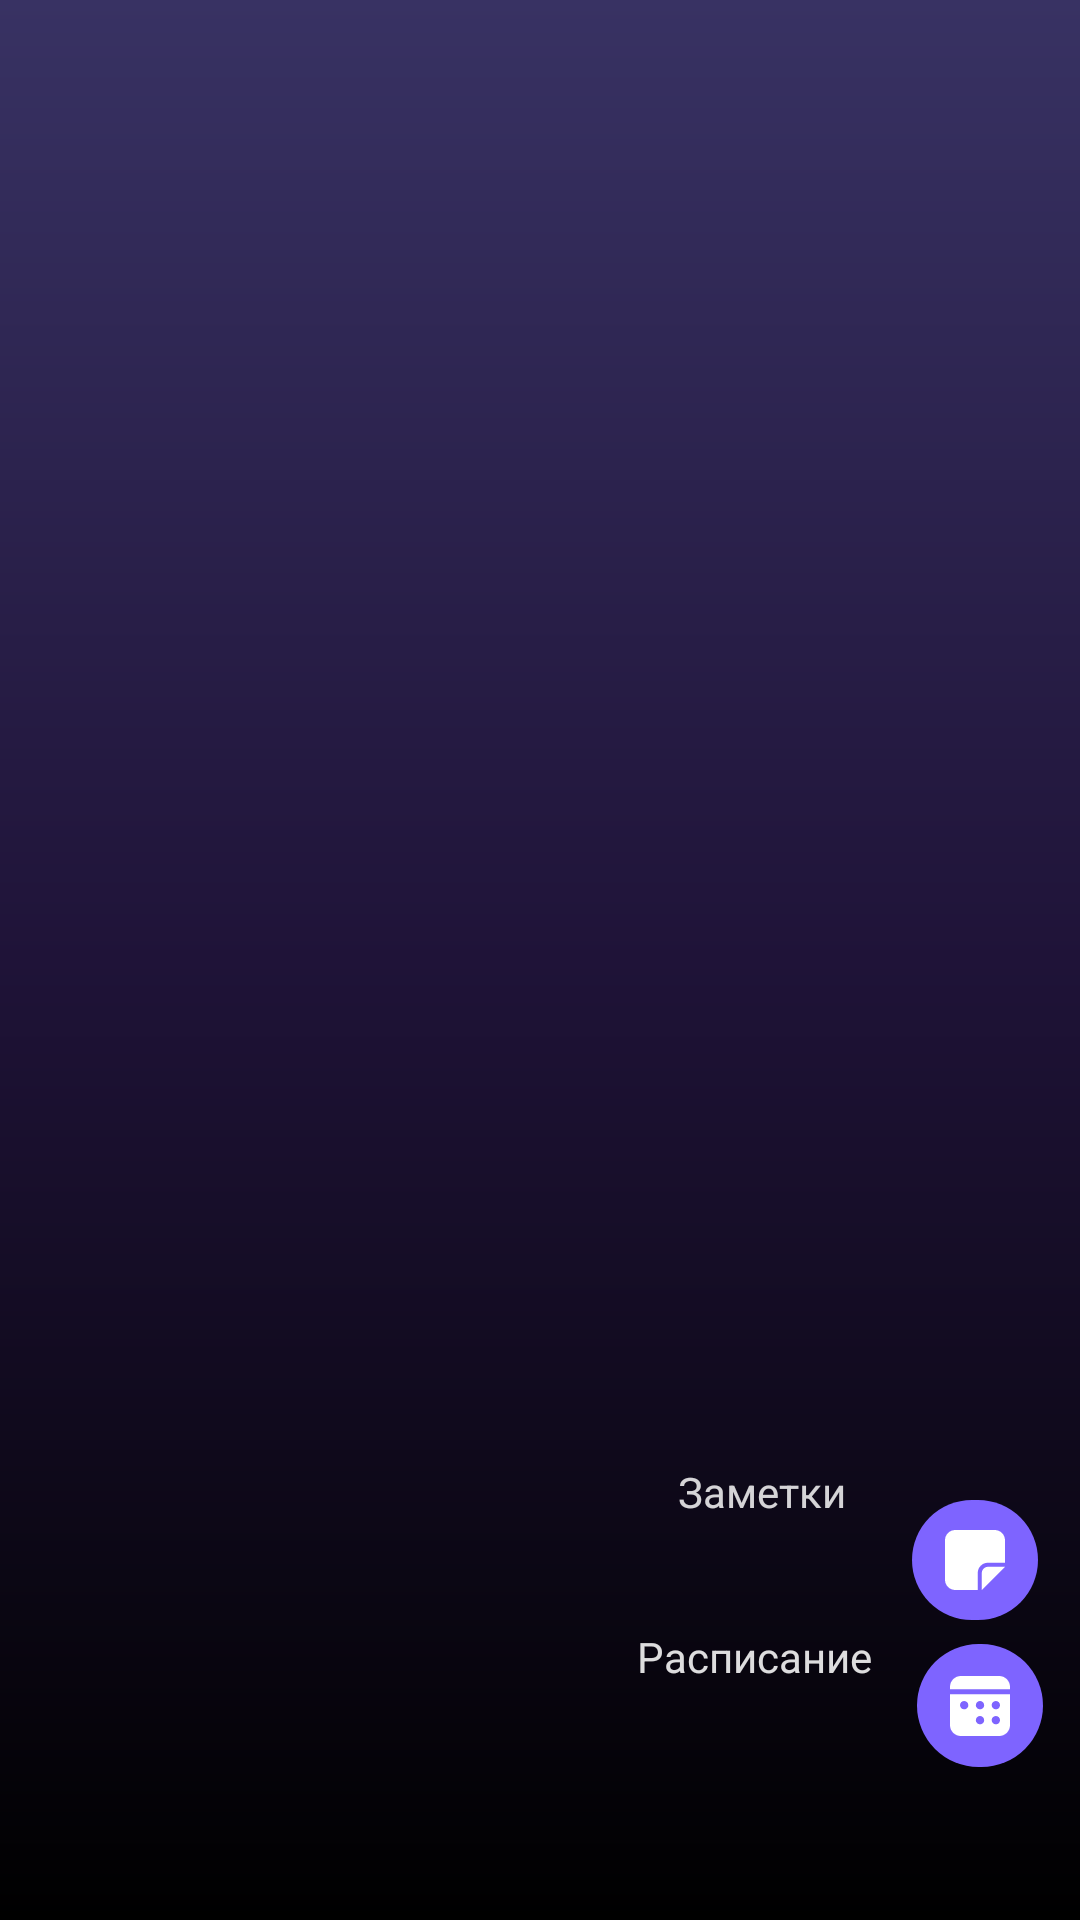

Reconstruct the res/layout file that produces this screen, plus the resources it refers to.
<!-- AndroidManifest.xml: application theme Theme.ToDoList -->
<!-- res/layout/activity_menu.xml -->
<?xml version="1.0" encoding="utf-8"?>
<androidx.constraintlayout.widget.ConstraintLayout xmlns:android="http://schemas.android.com/apk/res/android"
    xmlns:app="http://schemas.android.com/apk/res-auto"
    xmlns:tools="http://schemas.android.com/tools"
    android:layout_width="match_parent"
    android:layout_height="match_parent"
    android:background="@drawable/gradient"
    android:onClick="onClickOpenNoteActivity"
    tools:context=".Menu">

    <ImageButton
        android:id="@+id/imageButton8"
        android:layout_width="42dp"
        android:layout_height="40dp"
        android:layout_marginTop="500dp"
        android:layout_marginEnd="38dp"
        android:layout_marginBottom="52dp"
        android:background="@drawable/menu_button_radius"
        android:onClick="onClickOpenNoteActivity"
        app:layout_constraintBottom_toTopOf="@+id/imageButton7"
        app:layout_constraintEnd_toEndOf="parent"
        app:layout_constraintStart_toEndOf="@+id/textView"
        app:layout_constraintTop_toTopOf="parent"
        app:srcCompat="@drawable/vector" />

    <ImageButton
        android:id="@+id/imageButton7"
        android:layout_width="42dp"
        android:layout_height="41dp"
        android:layout_marginTop="8dp"
        android:layout_marginEnd="38dp"
        android:background="@drawable/menu_button_radius"
        app:layout_constraintEnd_toEndOf="parent"
        app:layout_constraintStart_toEndOf="@+id/textView2"
        app:layout_constraintTop_toBottomOf="@+id/imageButton8"
        app:srcCompat="@drawable/vector__1_" />

    <ImageButton
        android:id="@+id/imageButton3"
        android:layout_width="42dp"
        android:layout_height="40dp"
        android:layout_marginStart="331dp"
        android:layout_marginTop="14dp"
        android:layout_marginEnd="38dp"
        android:background="@drawable/menu_button_radius"
        android:onClick="onClickOpenMainActivity"
        app:layout_constraintEnd_toEndOf="parent"
        app:layout_constraintHorizontal_bias="1.0"
        app:layout_constraintStart_toStartOf="parent"
        app:layout_constraintTop_toBottomOf="@+id/imageButton7"
        app:srcCompat="@drawable/group_21" />

    <TextView
        android:id="@+id/textView"
        android:layout_width="63dp"
        android:layout_height="21dp"
        android:layout_marginStart="250dp"
        android:layout_marginTop="534dp"
        android:layout_marginEnd="15dp"
        android:text="@string/Заметки"
        android:textColor="#D3FFFFFF"
        app:layout_constraintBottom_toTopOf="@+id/textView2"
        app:layout_constraintEnd_toStartOf="@+id/imageButton8"
        app:layout_constraintStart_toStartOf="parent"
        app:layout_constraintTop_toTopOf="parent" />

    <TextView
        android:id="@+id/textView2"
        android:layout_width="wrap_content"
        android:layout_height="wrap_content"
        android:layout_marginStart="238dp"
        android:layout_marginTop="34dp"
        android:layout_marginEnd="15dp"
        android:layout_marginBottom="125dp"
        android:text="@string/Расписание"
        android:textColor="#E1FAFAFA"
        app:layout_constraintBottom_toBottomOf="parent"
        app:layout_constraintEnd_toStartOf="@+id/imageButton7"
        app:layout_constraintStart_toStartOf="parent"
        app:layout_constraintTop_toBottomOf="@+id/textView" />
</androidx.constraintlayout.widget.ConstraintLayout>
<!-- resources referenced by this layout -->
<resources>
  <!-- drawable gradient (drawable) -->
  <?xml version="1.0" encoding="utf-8"?>
  <shape xmlns:android="http://schemas.android.com/apk/res/android">
  <gradient android:startColor="@color/start_color"
      android:centerColor="@color/midl_color"
      android:endColor="@color/end_color"
      android:angle="1"/>
  </shape>
  <!-- drawable menu_button_radius (drawable) -->
  <?xml version="1.0" encoding="utf-8"?>
  <shape xmlns:android="http://schemas.android.com/apk/res/android">
      <solid android:color="#7E64FF"/>
      <corners android:radius="360dp"/>
  </shape>
  <!-- drawable vector (drawable) -->
  <vector xmlns:android="http://schemas.android.com/apk/res/android"
      android:width="20dp"
      android:height="20dp"
      android:viewportWidth="20"
      android:viewportHeight="20">
    <path
        android:pathData="M0,3.409C0,2.505 0.359,1.638 0.998,0.998C1.638,0.359 2.505,0 3.409,0H16.591C17.495,0 18.362,0.359 19.001,0.998C19.641,1.638 20,2.505 20,3.409V10.909H14.318C13.414,10.909 12.547,11.268 11.908,11.908C11.268,12.547 10.909,13.414 10.909,14.318V20H3.409C2.505,20 1.638,19.641 0.998,19.001C0.359,18.362 0,17.495 0,16.591V3.409ZM12.273,20H12.327L20,12.327V12.273H14.318C13.776,12.273 13.255,12.488 12.872,12.872C12.488,13.255 12.273,13.776 12.273,14.318V20Z"
        android:fillColor="#ffffff"/>
  </vector>
  <!-- drawable vector__1_: vector/xml drawable (drawable, 2205 chars, omitted) -->
  <style name="Theme.ToDoList" parent="Base.Theme.ToDoList" />
  <color name="start_color">#383263</color>
  <color name="midl_color">#1F1338</color>
  <color name="end_color">#000000</color>
  <style name="Base.Theme.ToDoList" parent="Theme.Material3.DayNight.NoActionBar">
          
          
          <item name="colorPrimary">#FF373162</item>
      </style>
</resources>
